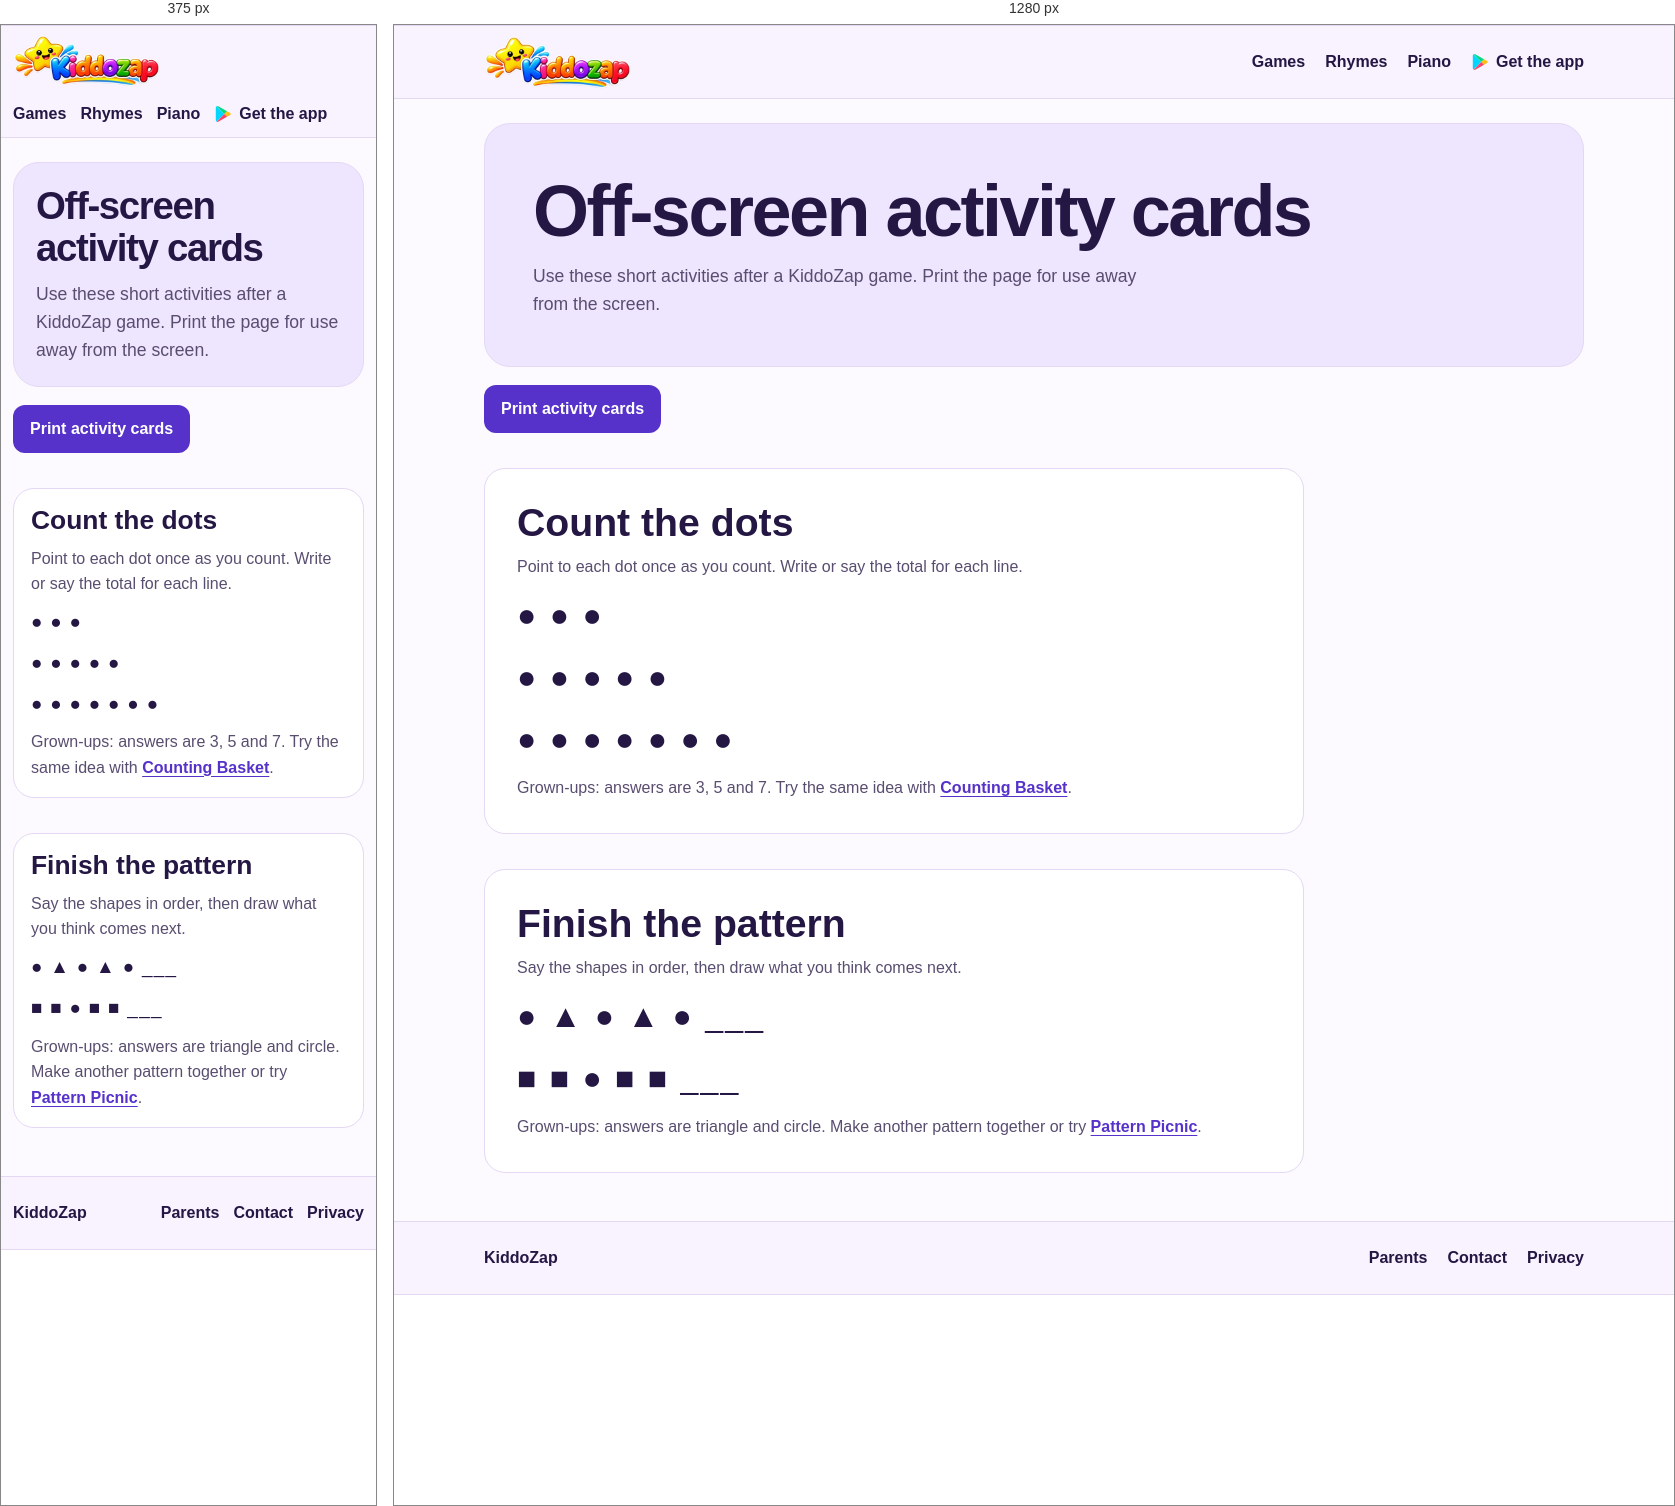
Rendered at 375 px and 1280 px, left to right.

<!-- file: index.html -->
<!doctype html>
<html lang="en">
<head>
  <meta charset="utf-8">
  <meta name="viewport" content="width=device-width, initial-scale=1">
  <title>Off-screen activity cards | KiddoZap</title>
  <meta name="description" content="Use these short activities after a KiddoZap game. Print the page for use away from the screen.">
  <meta name="google-adsense-account" content="ca-pub-1249623486151192">
  <meta name="theme-color" content="#f1eaff">
  <link rel="canonical" href="https://kiddozap.com/tools">
  <link rel="icon" href="/icon.svg">
  <link rel="preconnect" href="https://fonts.googleapis.com">
  <link rel="preconnect" href="https://fonts.gstatic.com" crossorigin>
  <link href="https://fonts.googleapis.com/css2?family=Fredoka:wght@500;600;700&family=Nunito:wght@400;600;700;800;900&display=swap" rel="stylesheet">
  <link rel="stylesheet" href="/preschool.css">
  <script type="module">document.querySelector(".print-action").addEventListener("click", () => window.print());</script>
</head>
<body>
  <a class="skip-link" href="#main">Skip to content</a>
  <header class="site-nav"><div class="wrap nav-row">
    <a href="/" aria-label="KiddoZap home"><img src="/assets/home/logo.webp" alt="KiddoZap" width="148" height="55"></a>
    <nav aria-label="Main navigation">
      <a href="/games">Games</a><a href="/rhymes">Rhymes</a><a href="/piano">Piano</a><a class="play-store-link" href="https://play.google.com/store/apps/details?id=com.kiddozap.app"><img src="/assets/home/google-play.svg" width="18" height="18" alt="">Get the app</a>
    </nav>
  </div></header>
  <main class="wrap" id="main">
    <header class="info-hero"><h1>Off-screen activity cards</h1><p>Use these short activities after a KiddoZap game. Print the page for use away from the screen.</p></header>
    
  <button type="button" class="primary print-action">Print activity cards</button>
  <div class="activity-sheets">
    <section class="grownup"><h2>Count the dots</h2><p>Point to each dot once as you count. Write or say the total for each line.</p>
      <p class="worksheet-dots">● ● ●</p><p class="worksheet-dots">● ● ● ● ●</p><p class="worksheet-dots">● ● ● ● ● ● ●</p>
      <p>Grown-ups: answers are 3, 5 and 7. Try the same idea with <a href="/games/counting-basket">Counting Basket</a>.</p>
    </section>
    <section class="grownup"><h2>Finish the pattern</h2><p>Say the shapes in order, then draw what you think comes next.</p>
      <p class="worksheet-dots">● ▲ ● ▲ ● ___</p><p class="worksheet-dots">■ ■ ● ■ ■ ___</p>
      <p>Grown-ups: answers are triangle and circle. Make another pattern together or try <a href="/games/pattern-picnic">Pattern Picnic</a>.</p>
    </section>
  </div>

  </main>
  <footer class="site-footer"><div class="wrap nav-row"><strong>KiddoZap</strong><nav aria-label="Footer">
    <a href="/parents-guide">Parents</a><a href="/contact">Contact</a><a href="/privacypolicy">Privacy</a>
  </nav></div></footer>
</body>
</html>


/* @media block from preschool.css */
@media(max-width:560px) { .wrap{width:calc(100% - 24px)} .nav-row{flex-wrap:wrap;padding:8px 0} .nav-row nav{gap:4px 14px} .catalog-hero{grid-template-columns:1fr} .catalog-hero img{width:min(75%,300px);justify-self:center} .activity-list{grid-template-columns:repeat(2,minmax(0,1fr));gap:9px} .activity-card div{padding:10px} .memory-grid{gap:5px} .count-grid{gap:4px} }